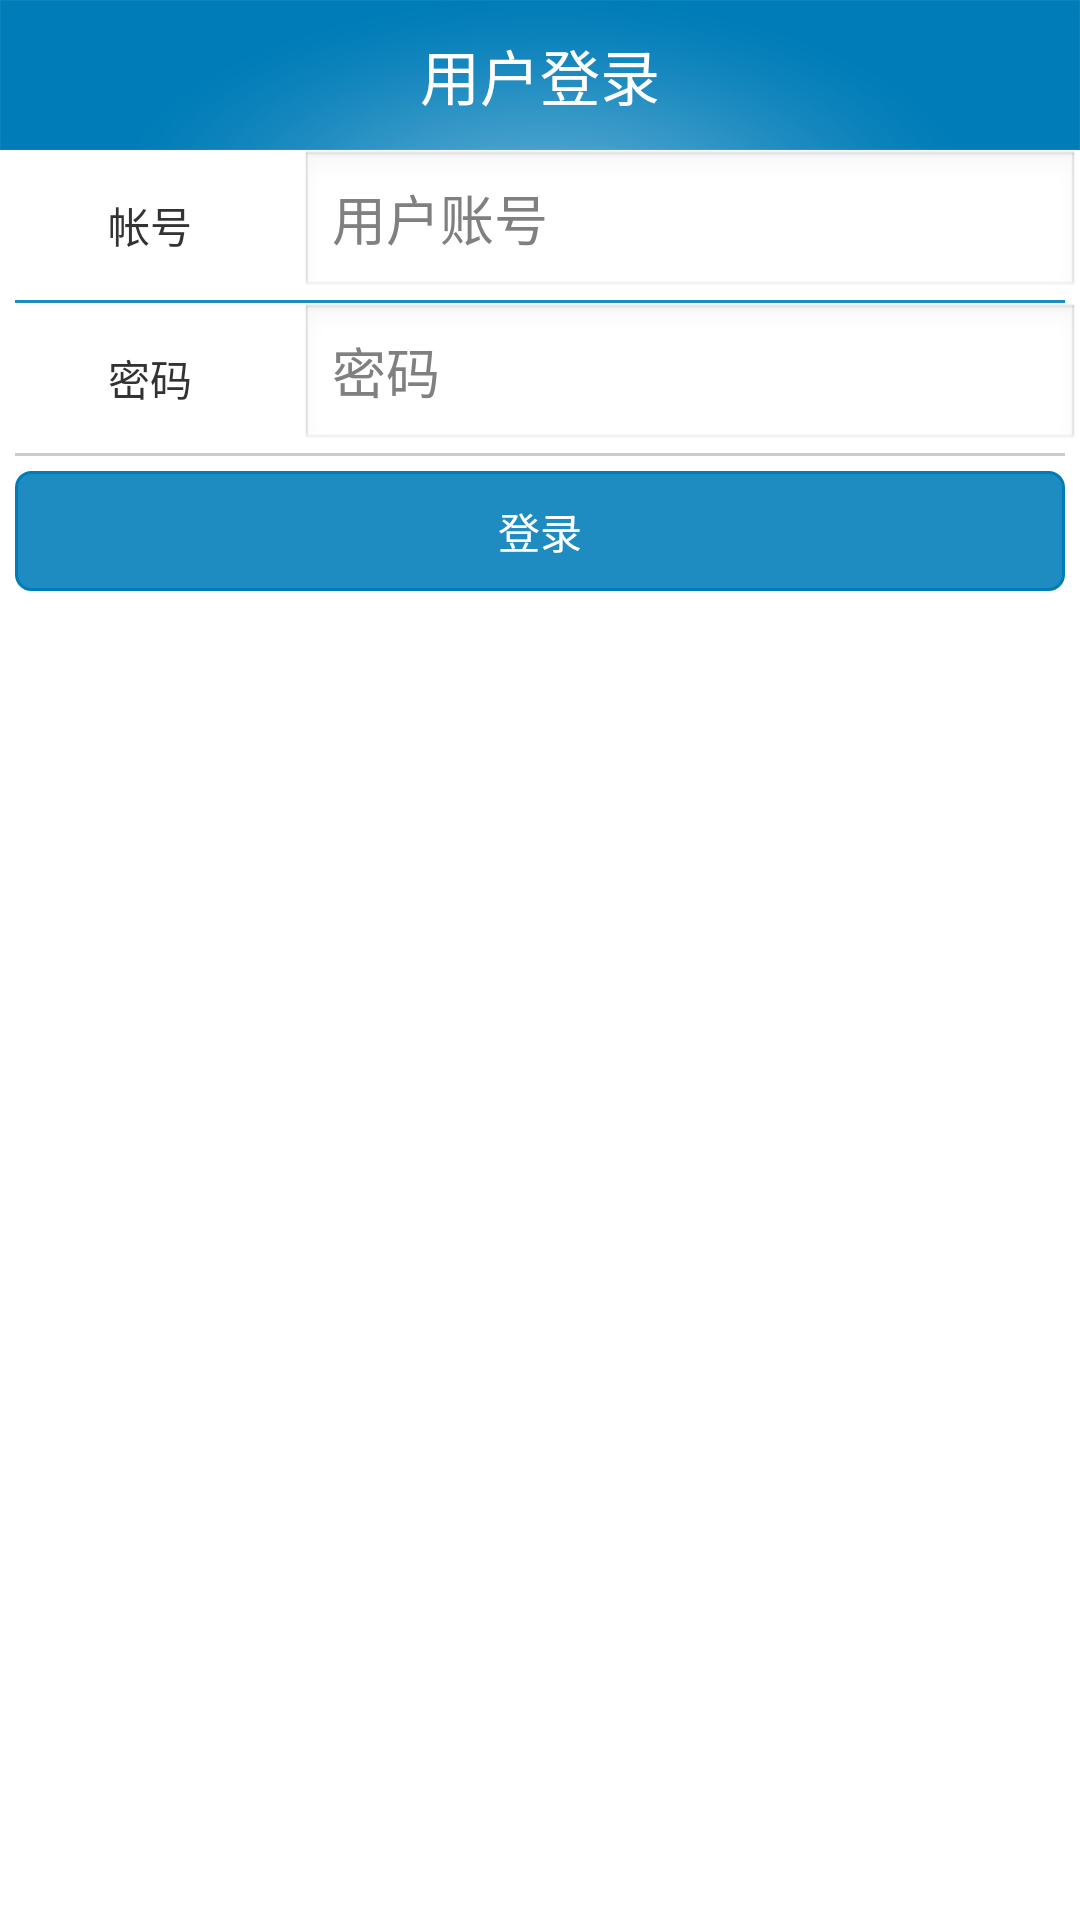

Write the Android layout XML for this screen, with the resource values it uses.
<!-- AndroidManifest.xml: application theme AppTheme -->
<!-- res/layout/login_layout.xml -->
<?xml version="1.0" encoding="utf-8"?>
<LinearLayout xmlns:android="http://schemas.android.com/apk/res/android"
    android:layout_width="match_parent"
    android:layout_height="match_parent"
    android:orientation="vertical" >

    <RelativeLayout
        style="@style/app_title"
        android:layout_height="50dp" >

        <TextView
            android:id="@+id/txt_resoure_lst_title"
            style="@style/app_title_text"
            android:text="用户登录" />
    </RelativeLayout>

    <LinearLayout
        android:layout_width="match_parent"
        android:layout_height="wrap_content"
        android:layout_weight="1"
        android:orientation="vertical" >

        <LinearLayout
            android:layout_width="match_parent"
            android:layout_height="50dp"
            android:orientation="horizontal" >
            <TextView android:layout_width="100dp"
                android:layout_height="match_parent"
                android:gravity="center"
                android:text="帐号"
                android:textColor="#333333"/>
            <EditText android:layout_width="wrap_content"
                android:layout_weight="1"
                android:layout_height="match_parent"
                android:gravity="center_vertical"
                android:hint="用户账号"
                android:id="@+id/txt_username"/>
        </LinearLayout>

        <ImageView
            android:layout_width="match_parent"
            android:layout_height="1dp"
            android:background="#1f8cc1" 
            android:id="@+id/img_username"
            android:layout_marginLeft="5dp"
            android:layout_marginRight="5dp"/>

        <LinearLayout
            android:layout_width="match_parent"
            android:layout_height="50dp"
            android:orientation="horizontal" >
                        <TextView android:layout_width="100dp"
                android:layout_height="match_parent"
                android:gravity="center"
                android:text="密码"
                />
            <EditText android:layout_width="wrap_content"
                android:layout_weight="1"
                android:layout_height="match_parent"
                android:gravity="center_vertical"
                android:hint="密码"
                android:id="@+id/txt_pws"
                android:inputType="textPassword"/>
        </LinearLayout>

        <ImageView
            android:layout_width="match_parent"
            android:layout_height="1dp"
            android:background="#cccccc" 
            android:id="@+id/img_pws"
            android:layout_marginLeft="5dp"
            android:layout_marginRight="5dp"/>

        <Button
            android:layout_width="match_parent"
            android:layout_height="40dp"
            android:layout_margin="5dp"
            android:background="@drawable/my_button"
            android:text="登录"
            android:textColor="#ffffff" 
            android:id="@+id/btn_login"/>
    </LinearLayout>

</LinearLayout>
<!-- resources referenced by this layout -->
<resources>
  <!-- drawable my_button (drawable) -->
  <?xml version="1.0" encoding="utf-8"?>
  <shape xmlns:android="http://schemas.android.com/apk/res/android" >
              <solid android:color="#1f8cc1" />
  
      <corners android:radius="5dp" >
      </corners>
  
      <stroke
          android:width="1dp"
          android:color="#007cb8" />
  
  </shape>
  <style name="app_title">
          <item name="android:background">@drawable/rtitlebg</item>
          <item name="android:layout_width">match_parent</item>
      </style>
  <style name="app_title_text">
          <item name="android:layout_width">wrap_content</item>
          <item name="android:layout_height">wrap_content</item>
          <item name="android:textSize">@dimen/app_title_text_size</item>
          <item name="android:textColor">#FFFFFF</item>
          <item name="android:layout_centerInParent">true</item>
      </style>
  <style name="AppTheme" parent="AppBaseTheme">
          
      </style>
  <!-- drawable rtitlebg: png bitmap (drawable-hdpi, 15451 bytes) -->
  <dimen name="app_title_text_size">20sp</dimen>
  <style name="AppBaseTheme" parent="android:Theme.Light">
          
      </style>
</resources>
